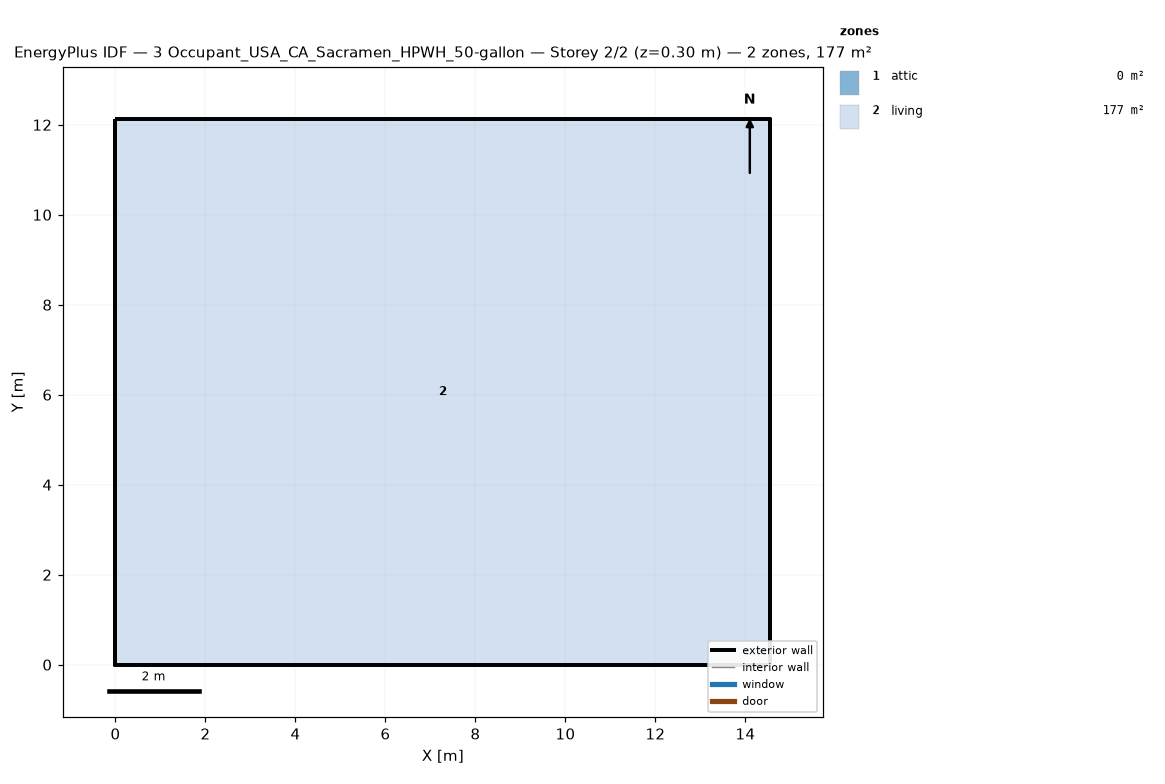
=== STOREY PLAN SPEC (per zone: floor XY polygon, exterior-wall plan segments, windows/doors) ===
zone 1: attic  (0.0 m²)
  exterior wall: (14.55, 0.00) – (14.55, 12.13) – (14.55, 6.06)  [18.2 m]
  exterior wall: (0.00, 12.13) – (0.00, 0.00) – (0.00, 6.06)  [18.2 m]
zone 2: living  (176.5 m²)
  floor: (0.00, 0.00) (0.00, 12.13) (14.55, 12.13) (14.55, 0.00)
  exterior wall: (0.00, 0.00) – (14.55, 0.00)  [14.6 m]
  exterior wall: (14.55, 0.00) – (14.55, 12.13)  [12.1 m]
  exterior wall: (14.55, 12.13) – (0.00, 12.13)  [14.6 m]
  exterior wall: (0.00, 12.13) – (0.00, 0.00)  [12.1 m]

=== DERIVED (storey summary) ===
Building: 3 Occupant_USA_CA_Sacramen_HPWH_50-gallon
Storey: 2 of 2  (floor level z = 0.30 m)
Storey gross floor area: 176.5 m²
Zones on this storey: 2
  - attic: floor 0.0 m²; exterior wall 36.4 m (24.5 m²); WWR 0.0%
  - living: floor 176.5 m²; exterior wall 53.4 m (146.4 m²); WWR 0.0%
Zone adjacency: (none detected)